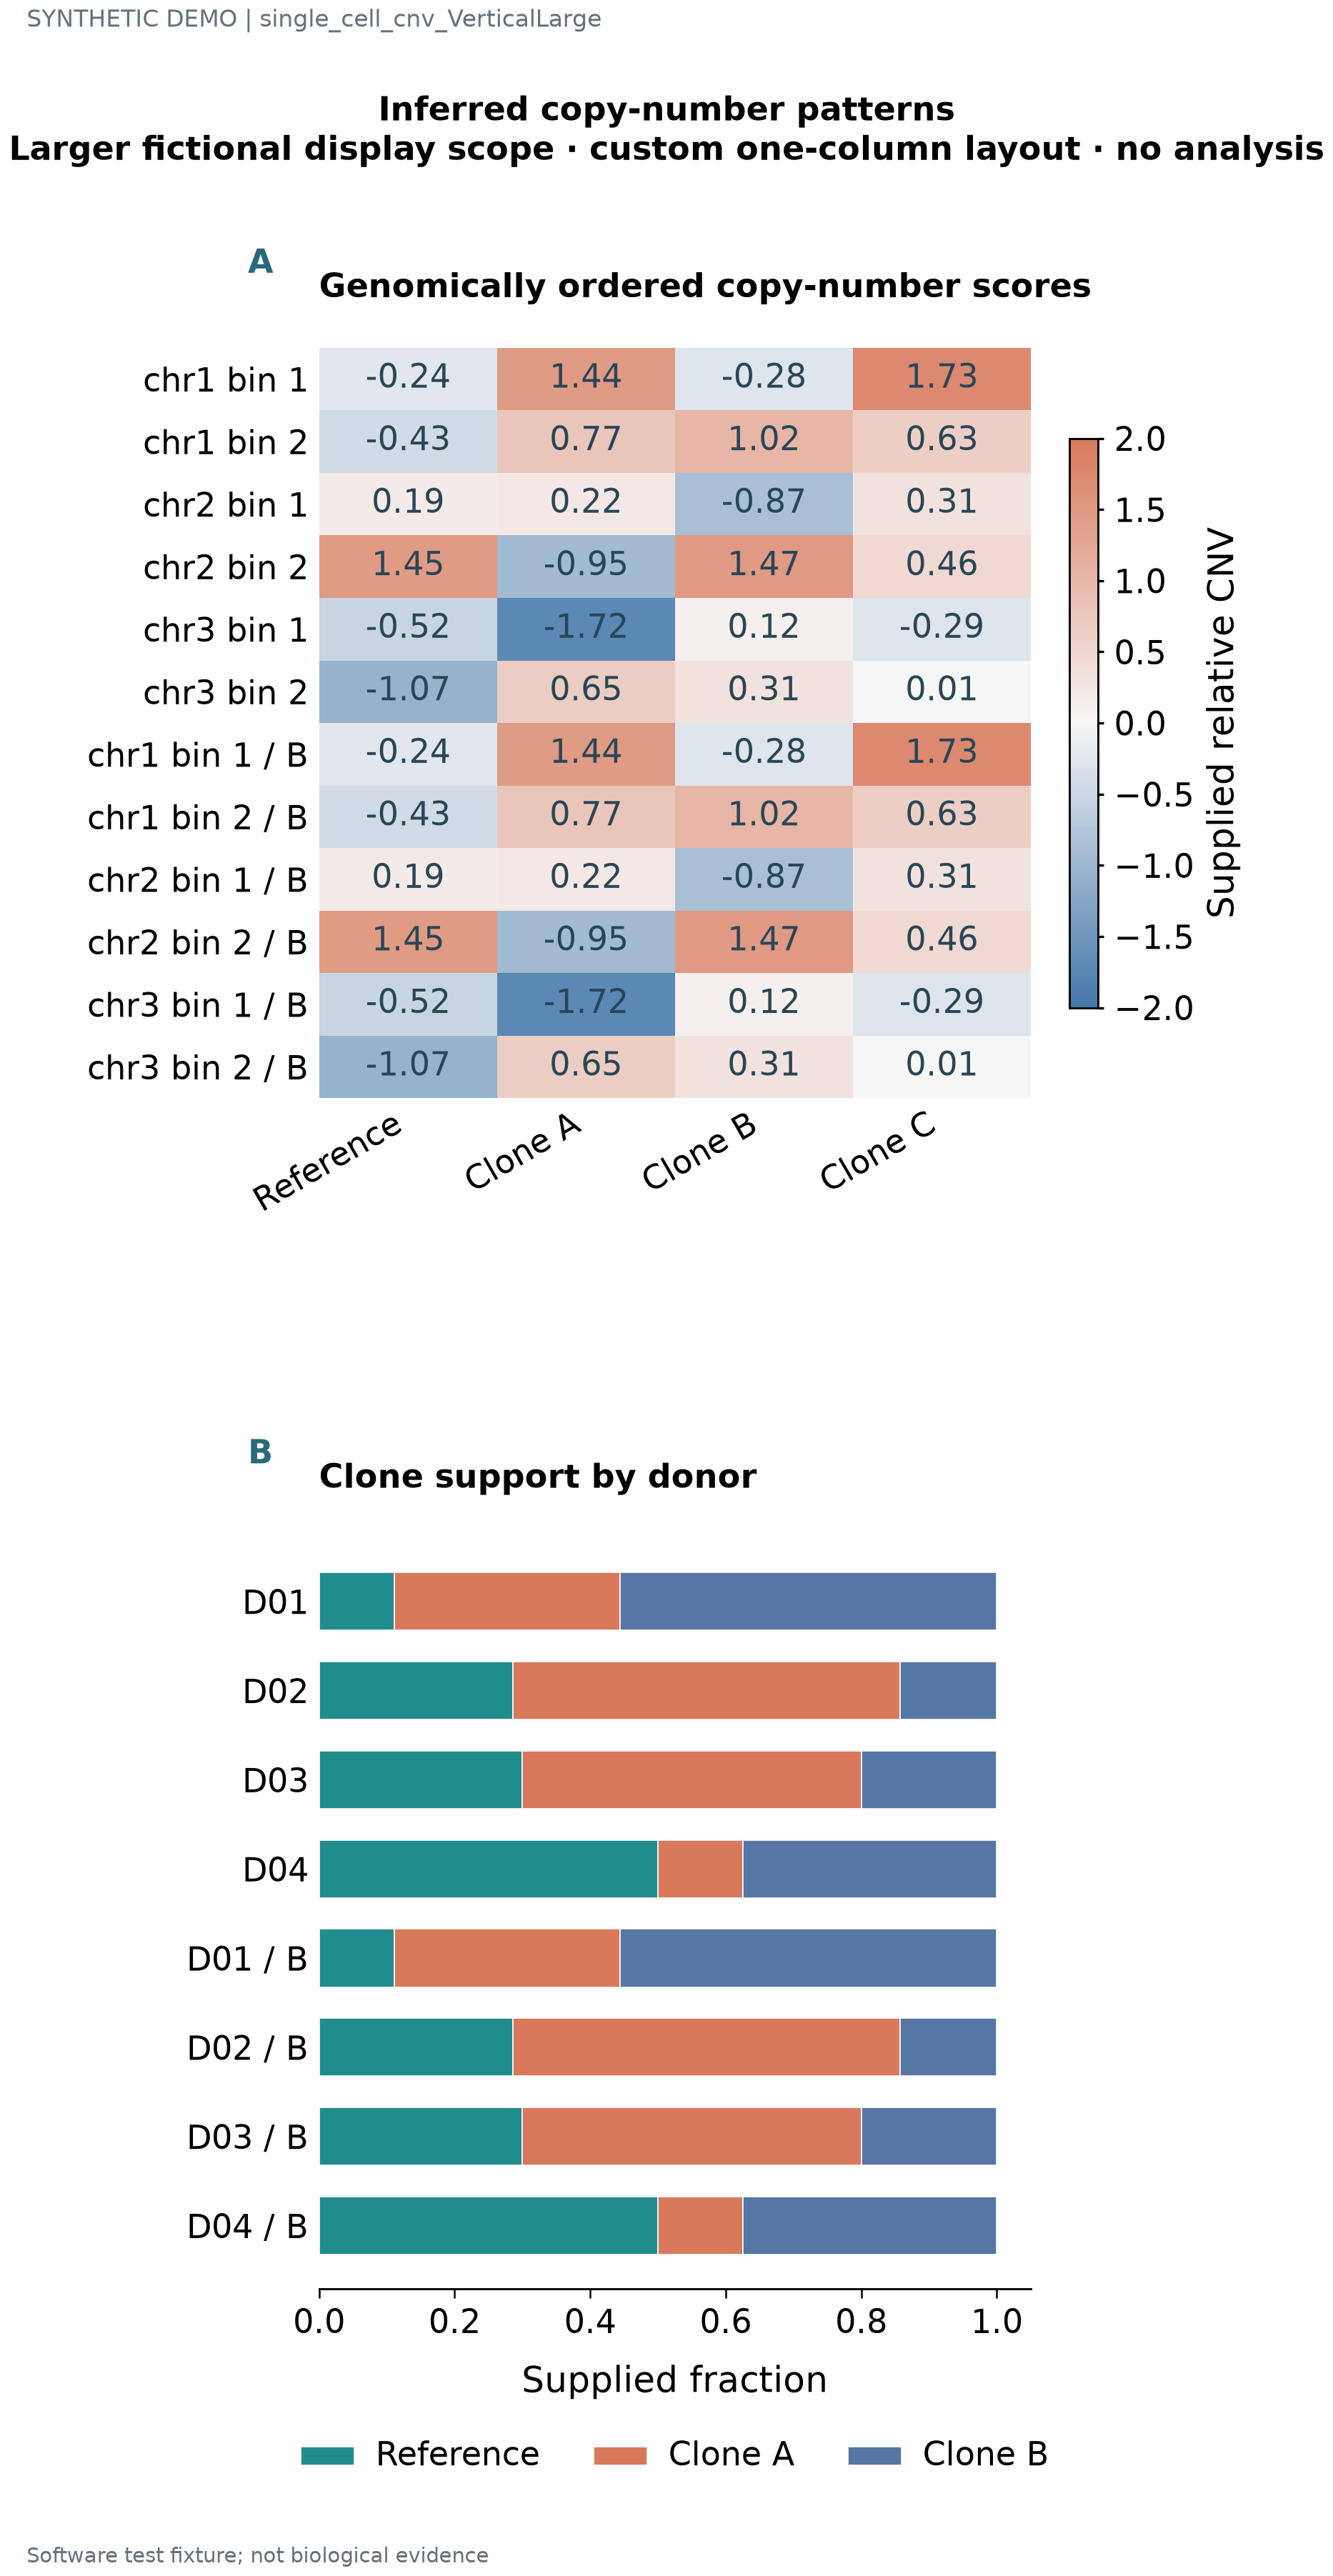

Values plotted in this chart, from the file beside it:
label	series	value	fraction	panel_id
chr1 bin 1	Reference	-0.2367	0.18	p1
chr1 bin 1	Clone A	1.44	0.43	p1
chr1 bin 1	Clone B	-0.2807	0.68	p1
chr1 bin 1	Clone C	1.729	0.93	p1
chr1 bin 2	Reference	-0.4292	0.43	p1
chr1 bin 2	Clone A	0.7714	0.68	p1
chr1 bin 2	Clone B	1.021	0.93	p1
chr1 bin 2	Clone C	0.6268	0.18	p1
chr2 bin 1	Reference	0.1863	0.68	p1
chr2 bin 1	Clone A	0.2239	0.93	p1
chr2 bin 1	Clone B	-0.8747	0.18	p1
chr2 bin 1	Clone C	0.3132	0.43	p1
chr2 bin 2	Reference	1.447	0.93	p1
chr2 bin 2	Clone A	-0.9529	0.18	p1
chr2 bin 2	Clone B	1.473	0.43	p1
chr2 bin 2	Clone C	0.4556	0.68	p1
chr3 bin 1	Reference	-0.5244	0.18	p1
chr3 bin 1	Clone A	-1.72	0.43	p1
chr3 bin 1	Clone B	0.1212	0.68	p1
chr3 bin 1	Clone C	-0.2891	0.93	p1
chr3 bin 2	Reference	-1.068	0.43	p1
chr3 bin 2	Clone A	0.6486	0.68	p1
chr3 bin 2	Clone B	0.3146	0.93	p1
chr3 bin 2	Clone C	0.007493	0.18	p1
D01	Reference	0.1111		p2
D01	Clone A	0.3333		p2
D01	Clone B	0.5556		p2
D02	Reference	0.2857		p2
D02	Clone A	0.5714		p2
D02	Clone B	0.1429		p2
D03	Reference	0.3		p2
D03	Clone A	0.5		p2
D03	Clone B	0.2		p2
D04	Reference	0.5		p2
D04	Clone A	0.125		p2
D04	Clone B	0.375		p2
chr1 bin 1 / B	Reference	-0.2367	0.18	p1
chr1 bin 1 / B	Clone A	1.44	0.43	p1
chr1 bin 1 / B	Clone B	-0.2807	0.68	p1
chr1 bin 1 / B	Clone C	1.729	0.93	p1
chr1 bin 2 / B	Reference	-0.4292	0.43	p1
chr1 bin 2 / B	Clone A	0.7714	0.68	p1
chr1 bin 2 / B	Clone B	1.021	0.93	p1
chr1 bin 2 / B	Clone C	0.6268	0.18	p1
chr2 bin 1 / B	Reference	0.1863	0.68	p1
chr2 bin 1 / B	Clone A	0.2239	0.93	p1
chr2 bin 1 / B	Clone B	-0.8747	0.18	p1
chr2 bin 1 / B	Clone C	0.3132	0.43	p1
chr2 bin 2 / B	Reference	1.447	0.93	p1
chr2 bin 2 / B	Clone A	-0.9529	0.18	p1
chr2 bin 2 / B	Clone B	1.473	0.43	p1
chr2 bin 2 / B	Clone C	0.4556	0.68	p1
chr3 bin 1 / B	Reference	-0.5244	0.18	p1
chr3 bin 1 / B	Clone A	-1.72	0.43	p1
chr3 bin 1 / B	Clone B	0.1212	0.68	p1
chr3 bin 1 / B	Clone C	-0.2891	0.93	p1
chr3 bin 2 / B	Reference	-1.068	0.43	p1
chr3 bin 2 / B	Clone A	0.6486	0.68	p1
chr3 bin 2 / B	Clone B	0.3146	0.93	p1
chr3 bin 2 / B	Clone C	0.007493	0.18	p1
... 12 more rows
